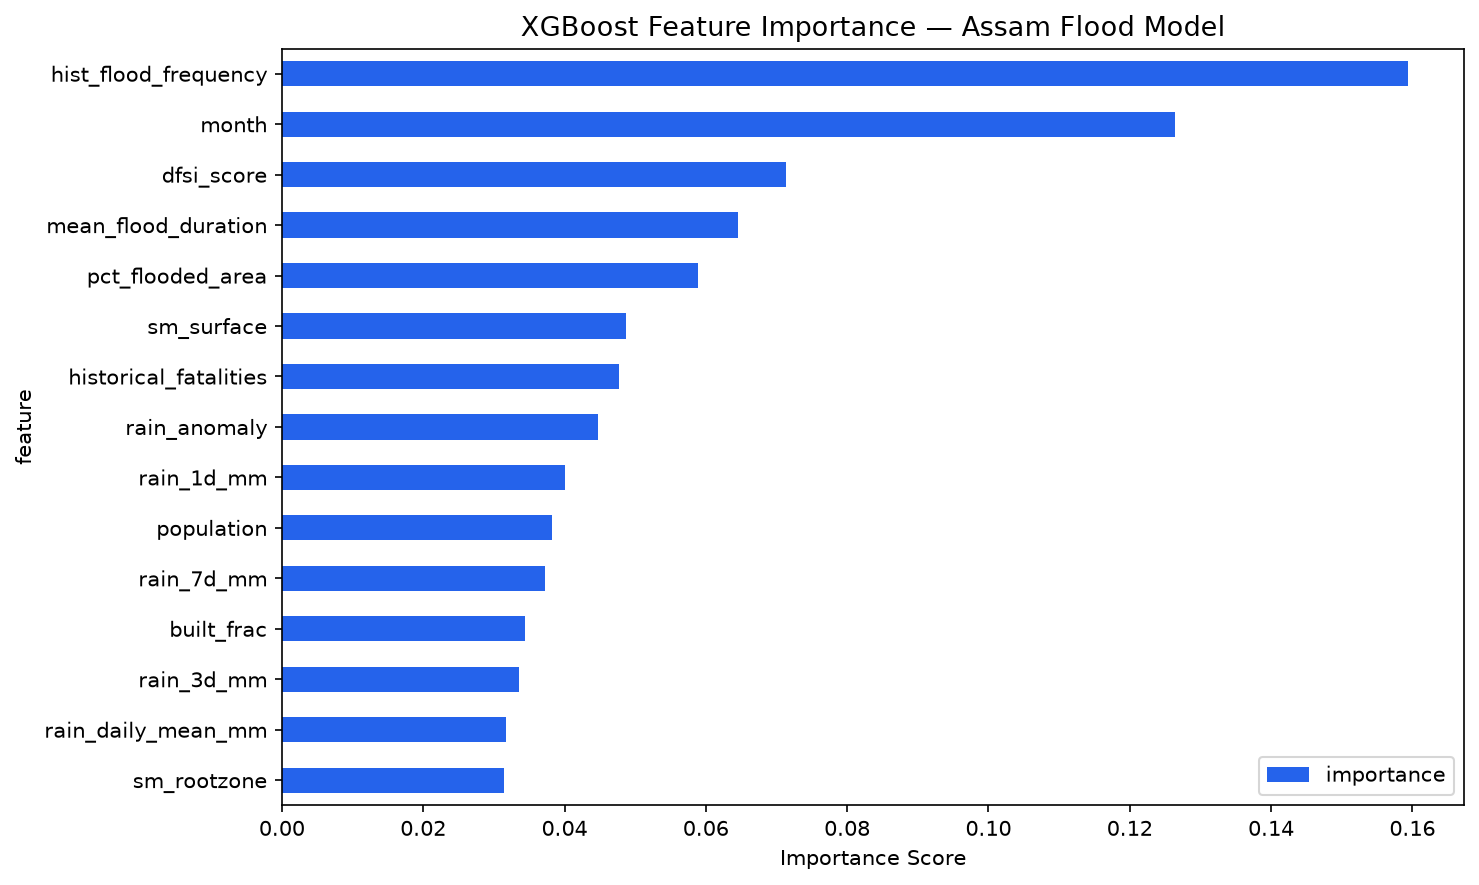

The data file committed next to this chart (first rows):
feature, importance
hist_flood_frequency, 0.1594
month, 0.1263
dfsi_score, 0.07133
mean_flood_duration, 0.0646
pct_flooded_area, 0.05893
sm_surface, 0.04866
historical_fatalities, 0.04769
rain_anomaly, 0.04469
rain_1d_mm, 0.04011
population, 0.03828
rain_7d_mm, 0.03724
built_frac, 0.03439
rain_3d_mm, 0.03353
rain_daily_mean_mm, 0.03165
sm_rootzone, 0.0314
rain_monthly_mm, 0.02678
water_frac, 0.02557
lst_day_k, 0.02072
elevation, 0.01961
et_mm, 0.01702
slope, 0.01225
water_occurrence, 0.005534
flow_acc, 0.002672
dist_to_river, 0.001605
